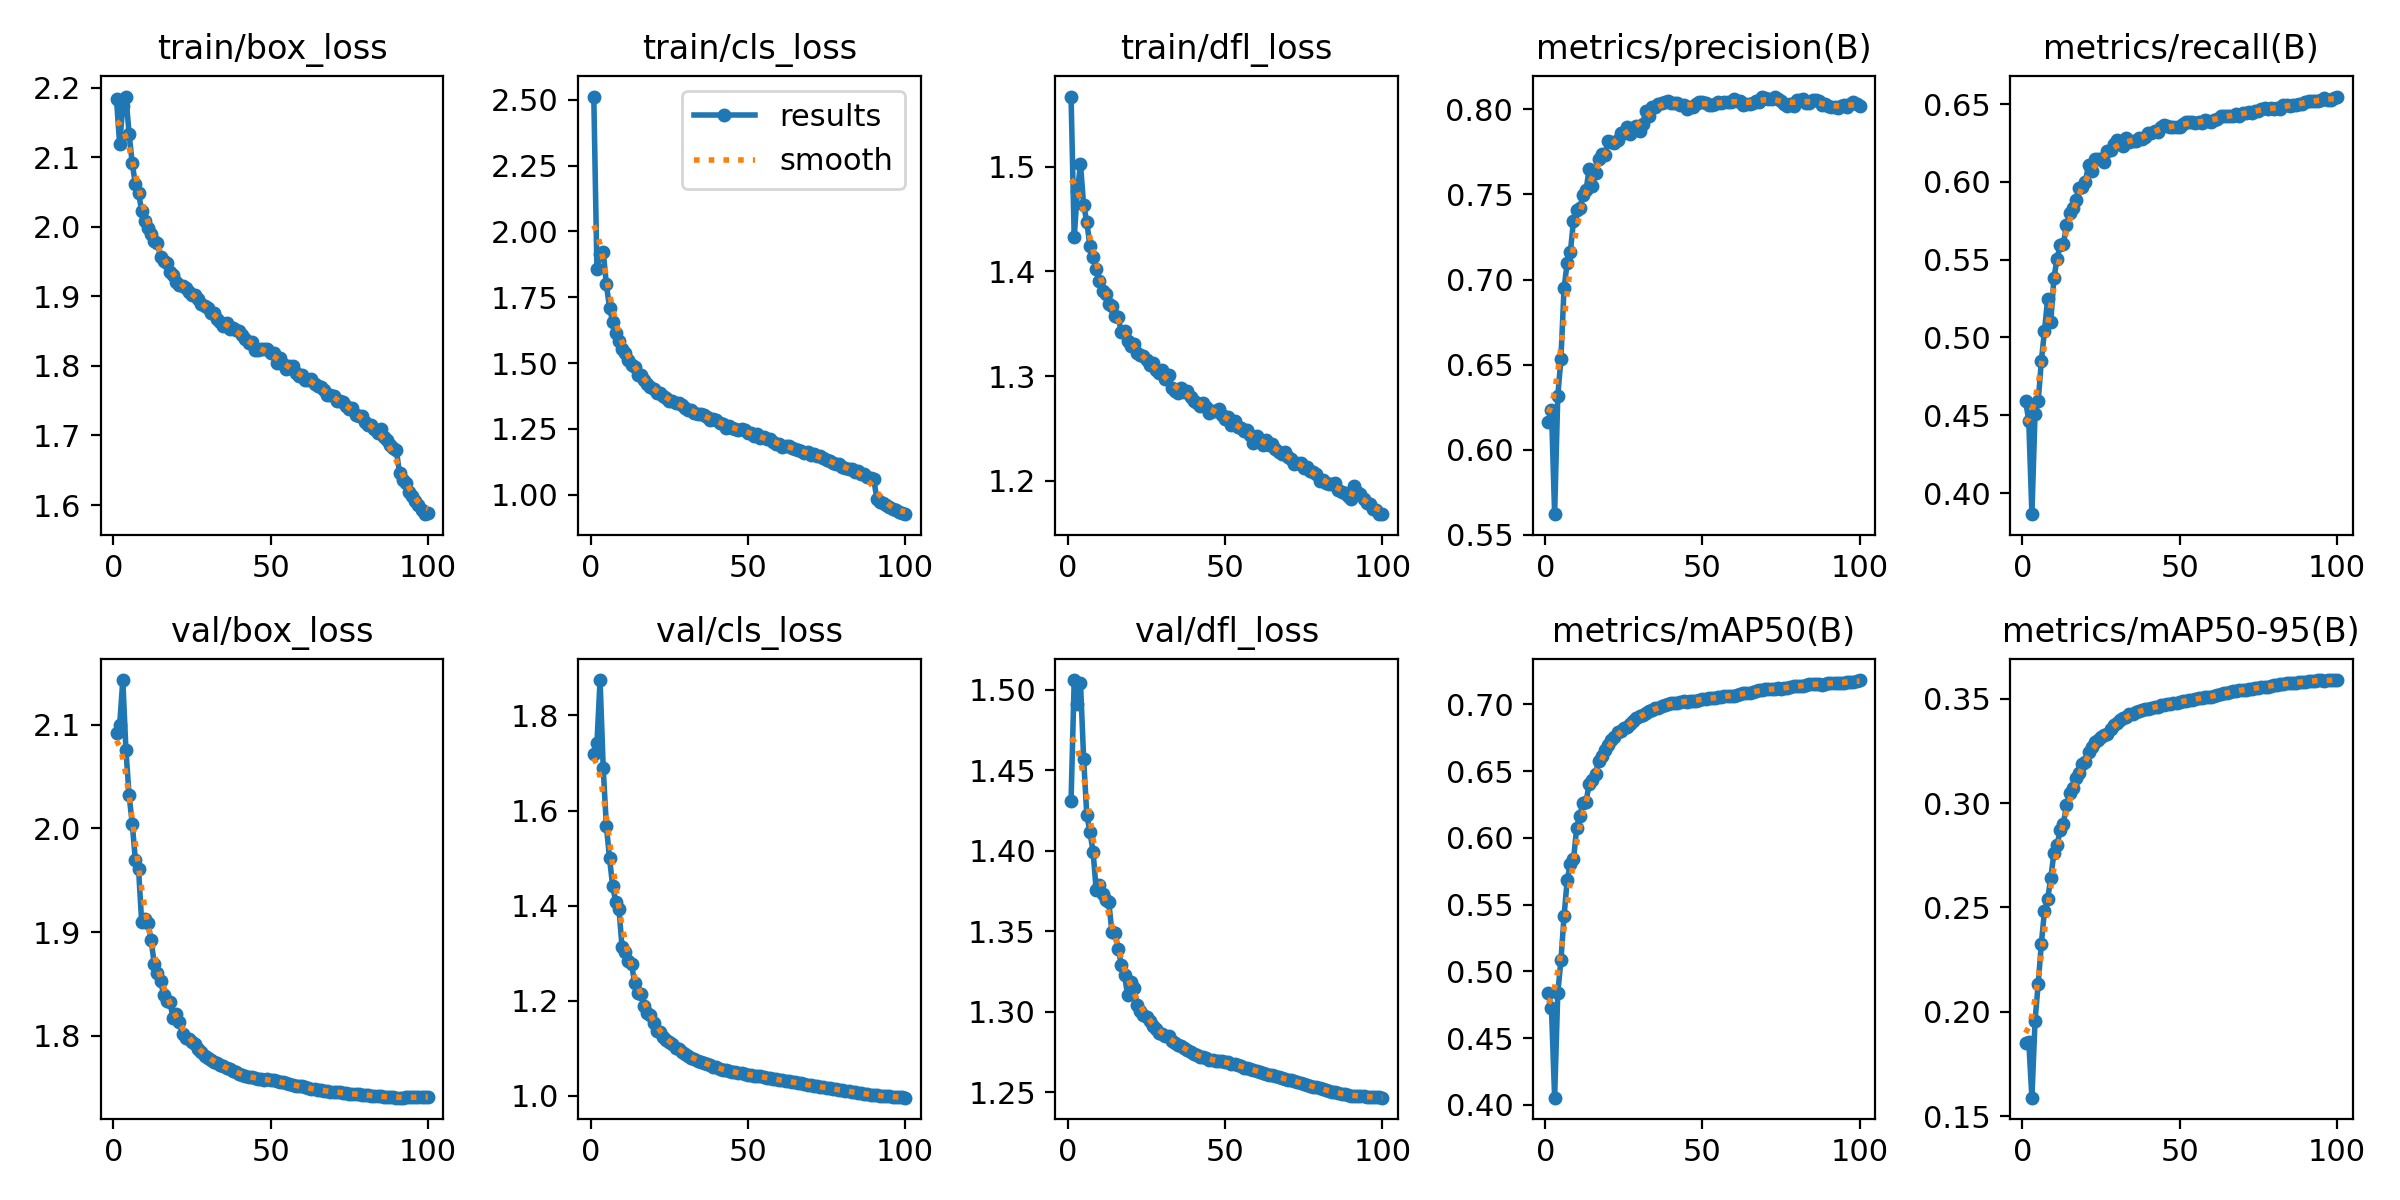

The table this chart was drawn from, first rows:
epoch, time, train/box_loss, train/cls_loss, train/dfl_loss, metrics/precision(B), metrics/recall(B), metrics/mAP50(B), metrics/mAP50-95(B), val/box_loss, val/cls_loss, val/dfl_loss, lr/pg0, lr/pg1, lr/pg2
1, 288.4, 2.183, 2.513, 1.567, 0.6162, 0.4592, 0.4839, 0.185, 2.092, 1.718, 1.431, 0.003331, 0.003331, 0.003331
2, 554.6, 2.118, 1.856, 1.432, 0.6234, 0.4464, 0.4723, 0.1857, 2.1, 1.741, 1.506, 0.006599, 0.006599, 0.006599
3, 817.3, 2.173, 1.914, 1.476, 0.5622, 0.3864, 0.4054, 0.1589, 2.143, 1.874, 1.491, 0.0098, 0.0098, 0.0098
4, 1067, 2.187, 1.923, 1.502, 0.6315, 0.4511, 0.4837, 0.1958, 2.075, 1.689, 1.505, 0.009703, 0.009703, 0.009703
5, 1320, 2.134, 1.799, 1.463, 0.6533, 0.459, 0.5082, 0.2134, 2.032, 1.568, 1.457, 0.009604, 0.009604, 0.009604
6, 1582, 2.091, 1.711, 1.447, 0.695, 0.4848, 0.5413, 0.2326, 2.005, 1.5, 1.422, 0.009505, 0.009505, 0.009505
7, 1814, 2.061, 1.656, 1.424, 0.7098, 0.5042, 0.5685, 0.2484, 1.97, 1.441, 1.412, 0.009406, 0.009406, 0.009406
8, 2070, 2.049, 1.616, 1.414, 0.7161, 0.5248, 0.5805, 0.2539, 1.961, 1.407, 1.399, 0.009307, 0.009307, 0.009307
9, 2330, 2.023, 1.584, 1.402, 0.7346, 0.5098, 0.5839, 0.2641, 1.909, 1.393, 1.375, 0.009208, 0.009208, 0.009208
10, 2589, 2.009, 1.553, 1.39, 0.7411, 0.5382, 0.607, 0.276, 1.913, 1.312, 1.378, 0.009109, 0.009109, 0.009109
11, 2846, 1.999, 1.539, 1.382, 0.742, 0.5506, 0.6165, 0.28, 1.908, 1.303, 1.373, 0.00901, 0.00901, 0.00901
12, 3098, 1.99, 1.511, 1.379, 0.7494, 0.5597, 0.6261, 0.2869, 1.892, 1.283, 1.369, 0.008911, 0.008911, 0.008911
13, 3351, 1.979, 1.494, 1.369, 0.7527, 0.56, 0.627, 0.2901, 1.869, 1.277, 1.368, 0.008812, 0.008812, 0.008812
14, 3604, 1.977, 1.487, 1.367, 0.7652, 0.5722, 0.6404, 0.2989, 1.86, 1.237, 1.349, 0.008713, 0.008713, 0.008713
15, 3861, 1.957, 1.456, 1.357, 0.7552, 0.5797, 0.6432, 0.3048, 1.853, 1.217, 1.349, 0.008614, 0.008614, 0.008614
16, 4103, 1.95, 1.456, 1.356, 0.7624, 0.5832, 0.648, 0.3072, 1.839, 1.214, 1.339, 0.008515, 0.008515, 0.008515
17, 4335, 1.947, 1.436, 1.342, 0.7707, 0.5884, 0.6577, 0.3121, 1.833, 1.19, 1.329, 0.008416, 0.008416, 0.008416
18, 4567, 1.935, 1.419, 1.343, 0.7738, 0.5959, 0.6612, 0.3146, 1.832, 1.175, 1.323, 0.008317, 0.008317, 0.008317
19, 4802, 1.931, 1.41, 1.334, 0.7729, 0.5966, 0.6655, 0.3188, 1.817, 1.169, 1.31, 0.008218, 0.008218, 0.008218
20, 5032, 1.92, 1.4, 1.329, 0.7814, 0.5998, 0.6691, 0.3199, 1.821, 1.153, 1.318, 0.008119, 0.008119, 0.008119
21, 5265, 1.917, 1.387, 1.33, 0.7809, 0.6111, 0.6733, 0.3243, 1.813, 1.137, 1.315, 0.00802, 0.00802, 0.00802
22, 5511, 1.915, 1.386, 1.322, 0.7801, 0.6068, 0.6753, 0.3268, 1.801, 1.133, 1.304, 0.007921, 0.007921, 0.007921
23, 5764, 1.912, 1.377, 1.32, 0.7822, 0.6146, 0.679, 0.3293, 1.798, 1.123, 1.301, 0.007822, 0.007822, 0.007822
24, 6021, 1.906, 1.368, 1.319, 0.786, 0.6146, 0.6799, 0.3301, 1.797, 1.117, 1.298, 0.007723, 0.007723, 0.007723
25, 6278, 1.902, 1.354, 1.315, 0.7864, 0.6149, 0.6825, 0.3318, 1.794, 1.113, 1.297, 0.007624, 0.007624, 0.007624
26, 6519, 1.902, 1.356, 1.311, 0.7894, 0.6129, 0.6829, 0.3328, 1.792, 1.109, 1.294, 0.007525, 0.007525, 0.007525
27, 6750, 1.896, 1.349, 1.312, 0.7853, 0.6197, 0.6856, 0.333, 1.787, 1.101, 1.291, 0.007426, 0.007426, 0.007426
28, 6988, 1.889, 1.347, 1.306, 0.7892, 0.6206, 0.6871, 0.3353, 1.784, 1.099, 1.289, 0.007327, 0.007327, 0.007327
29, 7232, 1.886, 1.339, 1.303, 0.7902, 0.6243, 0.6895, 0.3374, 1.78, 1.092, 1.287, 0.007228, 0.007228, 0.007228
30, 7478, 1.883, 1.33, 1.306, 0.7874, 0.6268, 0.691, 0.3382, 1.778, 1.088, 1.286, 0.007129, 0.007129, 0.007129
31, 7722, 1.875, 1.32, 1.297, 0.7913, 0.6254, 0.6922, 0.3396, 1.776, 1.084, 1.285, 0.00703, 0.00703, 0.00703
32, 7966, 1.876, 1.323, 1.301, 0.7992, 0.6228, 0.6936, 0.3407, 1.775, 1.08, 1.285, 0.006931, 0.006931, 0.006931
33, 8210, 1.867, 1.309, 1.288, 0.7963, 0.6283, 0.6952, 0.3413, 1.773, 1.077, 1.282, 0.006832, 0.006832, 0.006832
34, 8457, 1.864, 1.306, 1.286, 0.8014, 0.6258, 0.6959, 0.3424, 1.772, 1.074, 1.28, 0.006733, 0.006733, 0.006733
35, 8704, 1.858, 1.307, 1.284, 0.8015, 0.6263, 0.697, 0.3428, 1.771, 1.072, 1.279, 0.006634, 0.006634, 0.006634
36, 8952, 1.861, 1.303, 1.288, 0.803, 0.6262, 0.6973, 0.3437, 1.769, 1.07, 1.278, 0.006535, 0.006535, 0.006535
37, 9199, 1.853, 1.293, 1.285, 0.8036, 0.6279, 0.6988, 0.3441, 1.768, 1.067, 1.277, 0.006436, 0.006436, 0.006436
38, 9446, 1.854, 1.282, 1.286, 0.8043, 0.6276, 0.6991, 0.3445, 1.766, 1.065, 1.276, 0.006337, 0.006337, 0.006337
39, 9694, 1.851, 1.286, 1.28, 0.805, 0.6288, 0.6999, 0.3449, 1.765, 1.061, 1.275, 0.006238, 0.006238, 0.006238
40, 9941, 1.85, 1.284, 1.276, 0.8035, 0.6316, 0.7006, 0.3453, 1.763, 1.06, 1.274, 0.006139, 0.006139, 0.006139
41, 10188, 1.844, 1.274, 1.274, 0.8039, 0.6314, 0.701, 0.3455, 1.762, 1.057, 1.273, 0.00604, 0.00604, 0.00604
42, 10435, 1.838, 1.27, 1.272, 0.8035, 0.6326, 0.7012, 0.3459, 1.761, 1.055, 1.272, 0.005941, 0.005941, 0.005941
43, 10682, 1.833, 1.255, 1.275, 0.8026, 0.6324, 0.7013, 0.3462, 1.76, 1.053, 1.272, 0.005842, 0.005842, 0.005842
44, 10929, 1.834, 1.262, 1.27, 0.8028, 0.6356, 0.7028, 0.3469, 1.76, 1.052, 1.271, 0.005743, 0.005743, 0.005743
45, 11175, 1.823, 1.254, 1.265, 0.8005, 0.6366, 0.702, 0.347, 1.759, 1.051, 1.27, 0.005644, 0.005644, 0.005644
46, 11422, 1.823, 1.248, 1.267, 0.8017, 0.636, 0.7026, 0.3474, 1.759, 1.049, 1.27, 0.005545, 0.005545, 0.005545
47, 11670, 1.824, 1.247, 1.267, 0.8016, 0.6355, 0.7027, 0.3477, 1.758, 1.048, 1.269, 0.005446, 0.005446, 0.005446
48, 11916, 1.824, 1.25, 1.268, 0.8033, 0.6356, 0.7025, 0.3479, 1.758, 1.047, 1.269, 0.005347, 0.005347, 0.005347
49, 12163, 1.824, 1.246, 1.263, 0.8042, 0.6352, 0.7035, 0.3481, 1.758, 1.046, 1.269, 0.005248, 0.005248, 0.005248
50, 12411, 1.819, 1.234, 1.259, 0.8046, 0.6352, 0.7038, 0.3483, 1.757, 1.045, 1.269, 0.005149, 0.005149, 0.005149
51, 12659, 1.819, 1.234, 1.261, 0.8037, 0.6372, 0.7038, 0.3489, 1.757, 1.044, 1.268, 0.00505, 0.00505, 0.00505
52, 12907, 1.804, 1.221, 1.253, 0.8027, 0.6383, 0.7045, 0.3491, 1.756, 1.043, 1.268, 0.004951, 0.004951, 0.004951
53, 13154, 1.811, 1.23, 1.257, 0.8023, 0.6387, 0.7046, 0.3493, 1.756, 1.042, 1.267, 0.004852, 0.004852, 0.004852
54, 13402, 1.802, 1.214, 1.251, 0.8031, 0.6384, 0.7046, 0.3494, 1.755, 1.041, 1.267, 0.004753, 0.004753, 0.004753
55, 13649, 1.796, 1.219, 1.25, 0.8042, 0.6379, 0.7052, 0.3498, 1.754, 1.039, 1.266, 0.004654, 0.004654, 0.004654
56, 13896, 1.8, 1.212, 1.248, 0.8037, 0.6388, 0.7057, 0.3501, 1.753, 1.038, 1.265, 0.004555, 0.004555, 0.004555
57, 14144, 1.799, 1.212, 1.249, 0.8044, 0.6381, 0.7059, 0.3503, 1.753, 1.037, 1.265, 0.004456, 0.004456, 0.004456
58, 14392, 1.79, 1.201, 1.244, 0.8041, 0.6397, 0.7064, 0.3507, 1.752, 1.036, 1.264, 0.004357, 0.004357, 0.004357
59, 14640, 1.785, 1.193, 1.236, 0.8045, 0.6392, 0.706, 0.3508, 1.751, 1.034, 1.264, 0.004258, 0.004258, 0.004258
60, 14887, 1.787, 1.194, 1.243, 0.8063, 0.6385, 0.7063, 0.3509, 1.751, 1.033, 1.263, 0.004159, 0.004159, 0.004159
... 40 more rows
